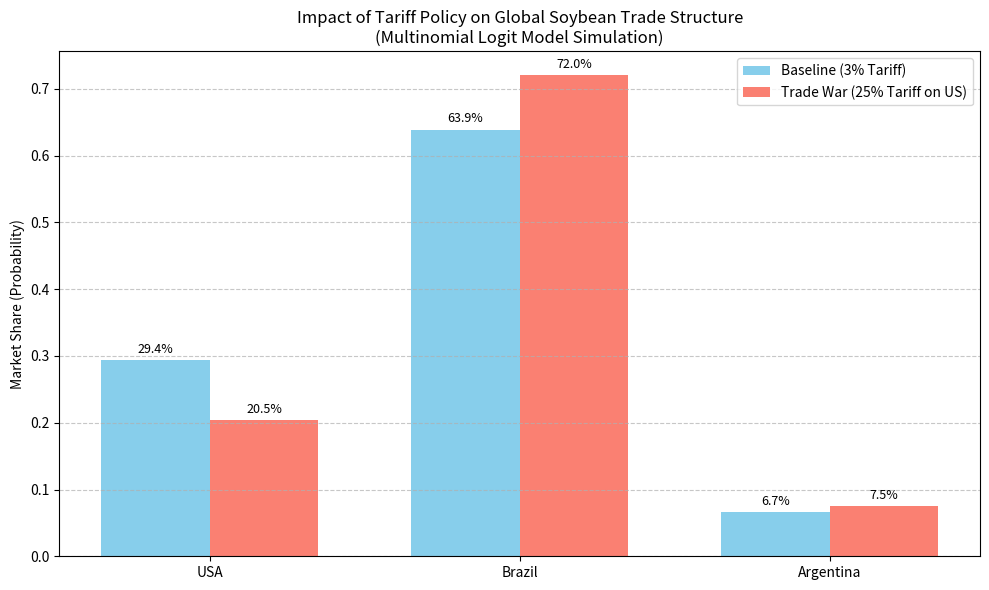

Reproduce this figure in Python.
import numpy as np
import matplotlib.pyplot as plt
import pandas as pd

'''Question 1 Simulation'''

# 1. Model Parameters
# Price elasticity is typically negative and large for commodities.
# Capacity elasticity is positive, reflecting supply reliability.
BETA_PRICE = -2.5  # Price Sensitivity
BETA_CAP = 1.2  # Capacity/Reliability Weight

# Base Preference (Alpha): Brazil slightly favored, Argentina lower due to volatility.
ALPHAS = {'USA': 0.0, 'Brazil': 0.5, 'Argentina': -0.5}

# Baseline Data Snapshot (Simulated Monthly Data)
# FOB Price ($/MT) and Capacity Index (normalized)
BASE_PRICES = {'USA': 450, 'Brazil': 440, 'Argentina': 430}
CAPACITIES = {'USA': 100, 'Brazil': 120, 'Argentina': 40}


def calculate_utility(country, tariff_rate):
    """
    Calculates the utility for a specific supplier country.
    Formula: U = Alpha + Beta1 * ln(Price * (1 + Tariff)) + Beta2 * ln(Capacity)
    """
    p_final = BASE_PRICES[country] * (1 + tariff_rate)
    cap = CAPACITIES[country]

    # The Multinomial Logit Core Equation
    utility = ALPHAS[country] + \
              BETA_PRICE * np.log(p_final) + \
              BETA_CAP * np.log(cap)
    return utility, p_final


def run_simulation(scenario_name, tariff_dict):
    """
    Runs a full market share simulation in the given tariff scenario.
    """
    print(f"\n--- Simulation Scenario: {scenario_name} ---")
    results = {'Country': [], 'Final_Price': [], 'Utility': [], 'Exp_U': [], 'Share': []}

    # 1.Calculate Utility and Exponentiated Utility (exp(U))
    sum_exp_utility = 0
    temp_data = []

    for country in ALPHAS.keys():
        tariff = tariff_dict.get(country, 0.0)
        u, p_final = calculate_utility(country, tariff)
        exp_u = np.exp(u)
        sum_exp_utility += exp_u

        temp_data.append((country, p_final, u, exp_u))

    # 2. Calculate Probability / Market Share
    # S_i = exp(U_i) / sum(exp(U_j))
    for country, p_final, u, exp_u in temp_data:
        share = exp_u / sum_exp_utility
        results['Country'].append(country)
        results['Final_Price'].append(p_final)
        results['Utility'].append(u)
        results['Exp_U'].append(exp_u)
        results['Share'].append(share)

        print(f"  [{country}] Tariff:{tariff_dict.get(country, 0):.0%} | "
              f"Landed Cost:${p_final:.1f} | Utility:{u:.2f} -> Share: {share:.1%}")

    return pd.DataFrame(results).set_index('Country')


# 2. Execution

# Scenario A
tariffs_baseline = {'USA': 0.03, 'Brazil': 0.03, 'Argentina': 0.03}
df_base = run_simulation("Baseline (Status Quo)", tariffs_baseline)

# Scenario B
tariffs_war = {'USA': 0.25, 'Brazil': 0.03, 'Argentina': 0.03}
df_war = run_simulation("Trade War (USA Tariff -> 25%)", tariffs_war)

# 3. Visualization ---
plt.rcParams['axes.unicode_minus'] = False

fig, ax = plt.subplots(figsize=(10, 6))
x = np.arange(len(df_base))
width = 0.35

rects1 = ax.bar(x - width / 2, df_base['Share'], width, label='Baseline (3% Tariff)', color='skyblue')
rects2 = ax.bar(x + width / 2, df_war['Share'], width, label='Trade War (25% Tariff on US)', color='salmon')

ax.set_ylabel('Market Share (Probability)')
ax.set_title('Impact of Tariff Policy on Global Soybean Trade Structure\n(Multinomial Logit Model Simulation)')
ax.set_xticks(x)
ax.set_xticklabels(df_base.index)
ax.legend()
ax.grid(axis='y', linestyle='--', alpha=0.7)


# Display percentages
def autolabel(rects):
    for rect in rects:
        height = rect.get_height()
        ax.annotate(f'{height:.1%}',
                    xy=(rect.get_x() + rect.get_width() / 2, height),
                    xytext=(0, 3), textcoords="offset points",
                    ha='center', va='bottom', fontsize=9)


autolabel(rects1)
autolabel(rects2)
plt.tight_layout()
plt.show()

# Calculate US Share Drop
us_share_base = df_base.loc['USA', 'Share']
us_share_war = df_war.loc['USA', 'Share']
us_change = (us_share_war - us_share_base) / us_share_base

print(f"\n[Conclusion] USA Market Share Change: {us_change:.1%}")
print("Model simulation complete.")